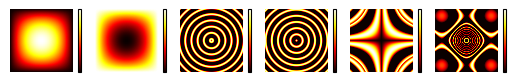

This chart was generated by the following Python code:
import numpy as np
import matplotlib.pyplot as plt

from mpl_toolkits.axes_grid1 import make_axes_locatable

res = 1024
U = np.linspace(0, 1, res)
V = np.linspace(0, 1, res)

U, V = np.meshgrid(U, V)

U_plus, U_minus = U, 1 - U
V_plus, V_minus = V, 1 - V
UV = 16 * U_plus * U_minus * V_plus * V_minus

ftns = [
        lambda u, v, uv: uv,
        lambda u, v, uv: 1 - uv,
        # lambda u, v, uv: np.sin(8 * uv),
        # lambda u, v, uv: np.sin(8 * (1 - uv)),
        lambda u, v, uv: np.sin(2 ** 6 * np.sqrt(np.abs(u - 0.5) ** 2 + np.abs(v - 0.5) ** 2)),
        lambda u, v, uv: np.cos(2 ** 6 * np.sqrt(np.abs(u - 0.5) ** 2 + np.abs(v - 0.5) ** 2)),
        lambda u, v, uv: np.sin(2 ** 6 * np.fmod(np.abs(u - 0.5) * np.abs(v - 0.5), 1/2 ** 3)),
        lambda u, v, uv: np.cos(2 ** 3 * np.exp(np.cos(2 ** 3 * np.abs(u - 0.5)) + np.cos(2 ** 3 * np.abs(v - 0.5))))
]

fig, axs = plt.subplots(1, len(ftns))

for f, ax in zip(ftns, axs):
    im = ax.imshow(f(U, V, UV), vmin=0, vmax=1, cmap='hot')
    ax.axis('off')

    divider = make_axes_locatable(ax)
    cax = divider.append_axes("right", size="5%", pad=0.05)

    cbar = plt.colorbar(im, cax=cax)
    cbar.set_ticks([])

plt.show()
